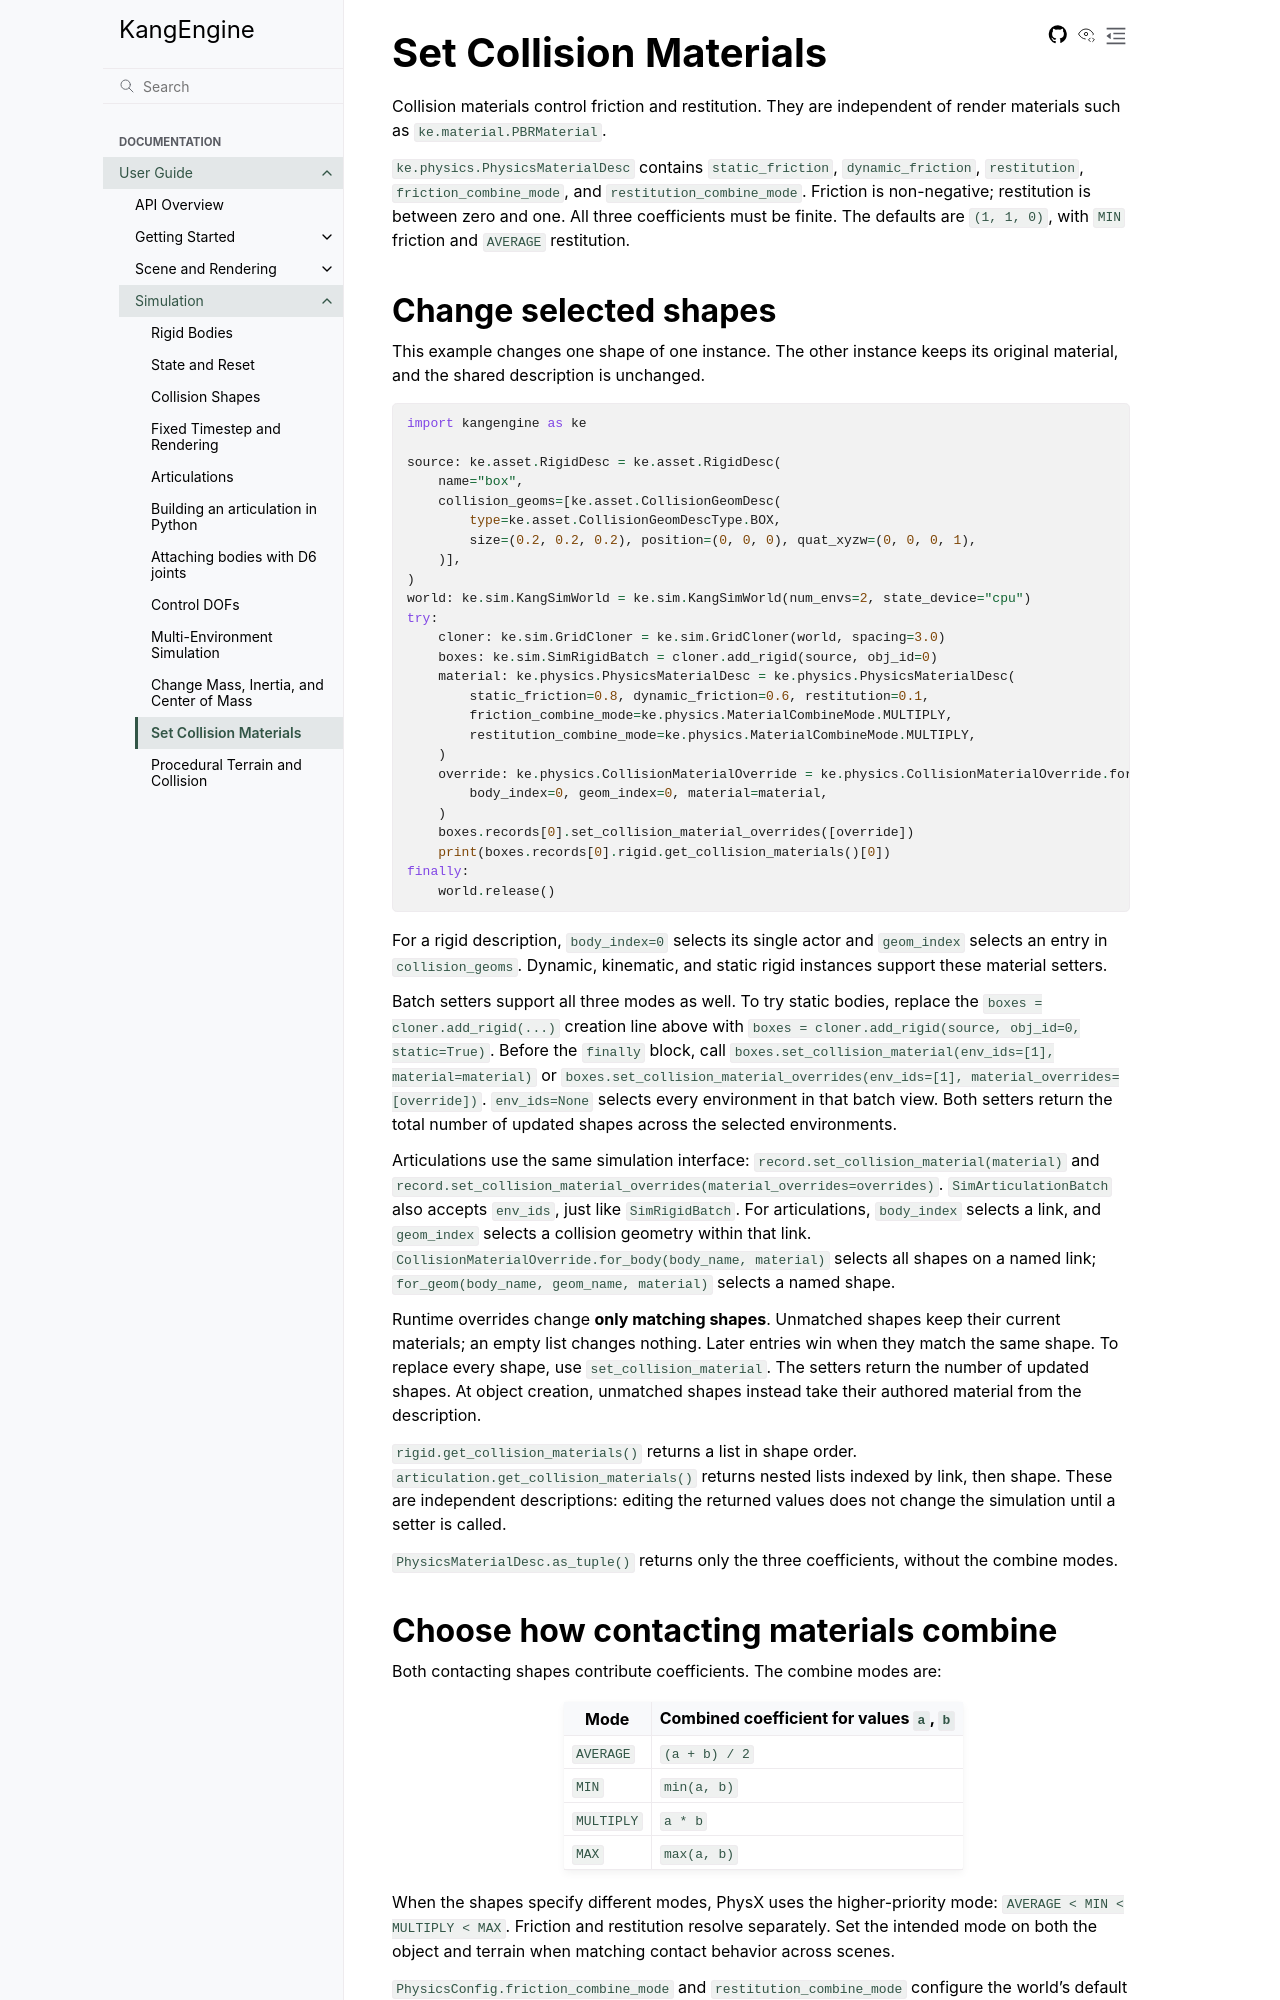

repository: Gudegi/KangEngine · page: guide/simulation/COLLISION_MATERIALS.html · generator: sphinx

# Set Collision Materials

Collision materials control friction and restitution. They are independent of
render materials such as `ke.material.PBRMaterial`.

`ke.physics.PhysicsMaterialDesc` contains `static_friction`, `dynamic_friction`,
`restitution`, `friction_combine_mode`, and `restitution_combine_mode`.
Friction is non-negative; restitution is between zero and one. All three
coefficients must be finite. The defaults are `(1, 1, 0)`, with `MIN` friction
and `AVERAGE` restitution.

## Change selected shapes

This example changes one shape of one instance. The other instance keeps its
original material, and the shared description is unchanged.

```python
import kangengine as ke

source: ke.asset.RigidDesc = ke.asset.RigidDesc(
    name="box",
    collision_geoms=[ke.asset.CollisionGeomDesc(
        type=ke.asset.CollisionGeomDescType.BOX,
        size=(0.2, 0.2, 0.2), position=(0, 0, 0), quat_xyzw=(0, 0, 0, 1),
    )],
)
world: ke.sim.KangSimWorld = ke.sim.KangSimWorld(num_envs=2, state_device="cpu")
try:
    cloner: ke.sim.GridCloner = ke.sim.GridCloner(world, spacing=3.0)
    boxes: ke.sim.SimRigidBatch = cloner.add_rigid(source, obj_id=0)
    material: ke.physics.PhysicsMaterialDesc = ke.physics.PhysicsMaterialDesc(
        static_friction=0.8, dynamic_friction=0.6, restitution=0.1,
        friction_combine_mode=ke.physics.MaterialCombineMode.MULTIPLY,
        restitution_combine_mode=ke.physics.MaterialCombineMode.MULTIPLY,
    )
    override: ke.physics.CollisionMaterialOverride = ke.physics.CollisionMaterialOverride.for_indices(
        body_index=0, geom_index=0, material=material,
    )
    boxes.records[0].set_collision_material_overrides([override])
    print(boxes.records[0].rigid.get_collision_materials()[0])
finally:
    world.release()
```

For a rigid description, `body_index=0` selects its single actor and
`geom_index` selects an entry in `collision_geoms`. Dynamic, kinematic, and
static rigid instances support these material setters.

Batch setters support all three modes as well. To try static bodies, replace
the `boxes = cloner.add_rigid(...)` creation line above with
`boxes = cloner.add_rigid(source, obj_id=0, static=True)`.
Before the `finally` block, call
`boxes.set_collision_material(env_ids=[1], material=material)` or
`boxes.set_collision_material_overrides(env_ids=[1], material_overrides=[override])`.
`env_ids=None` selects every environment in that batch view. Both setters return
the total number of updated shapes across the selected environments.

Articulations use the same simulation interface:
`record.set_collision_material(material)` and
`record.set_collision_material_overrides(material_overrides=overrides)`.
`SimArticulationBatch` also accepts `env_ids`, just like `SimRigidBatch`.
For articulations, `body_index` selects a link, and `geom_index` selects a collision geometry
within that link. `CollisionMaterialOverride.for_body(body_name, material)`
selects all shapes on a named link; `for_geom(body_name, geom_name, material)`
selects a named shape.

Runtime overrides change **only matching shapes**. Unmatched shapes keep their
current materials; an empty list changes nothing. Later entries win when they
match the same shape. To replace every shape, use `set_collision_material`.
The setters return the number of updated shapes. At object creation, unmatched
shapes instead take their authored material from the description.

`rigid.get_collision_materials()` returns a list in shape order.
`articulation.get_collision_materials()` returns nested lists indexed by link,
then shape. These are independent descriptions: editing the returned values
does not change the simulation until a setter is called.

`PhysicsMaterialDesc.as_tuple()` returns only the three coefficients, without
the combine modes.
